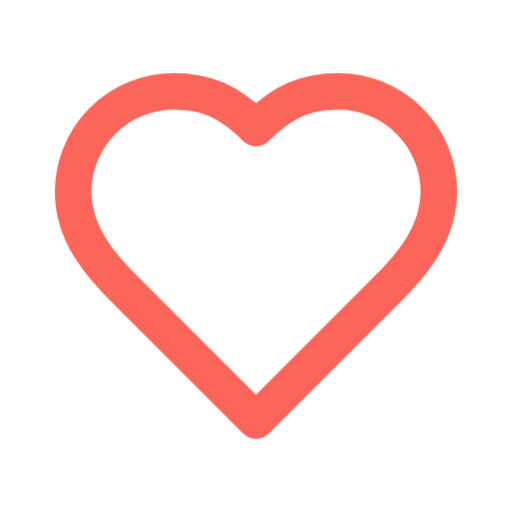
t = 0.00 s
t = 1.00 s: frame unchanged from t = 0.00 s, image omitted
t = 2.00 s: frame unchanged from t = 0.00 s, image omitted
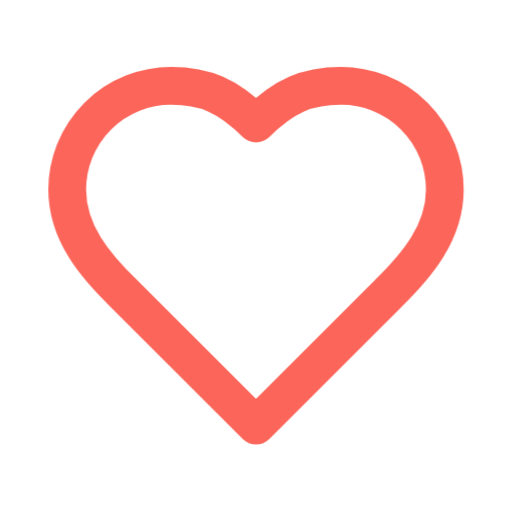
t = 3.00 s
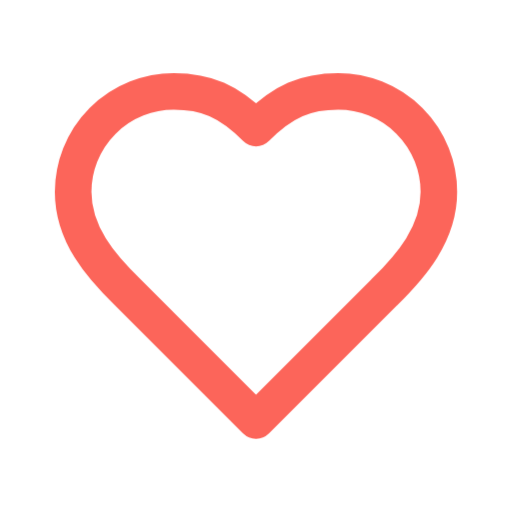
t = 4.00 s
t = 5.00 s: frame unchanged from t = 0.00 s, image omitted

The animated SVG that drew these frames (rendered in a browser with its animation timeline set to each time). Animation: 1 CSS @keyframes rule; one cycle of 6.00 s, repeats indefinitely.

<svg xmlns="http://www.w3.org/2000/svg" viewBox="-2 -2 28 28" width="28" height="28" fill="none" stroke-width="2" stroke-linecap="round" stroke-linejoin="round" role="img" aria-label="Heart">
  <style>
    .heart{stroke:#fc655a;transform-box:view-box;transform-origin:12px 12.5px;animation:beat 6s cubic-bezier(.22,.61,.36,1) 2.4s infinite}
    @keyframes beat{0%{transform:scale(1)}3%{transform:scale(1.14)}6%{transform:scale(1)}9%{transform:scale(1.08)}13%,100%{transform:scale(1)}}
    @media (prefers-reduced-motion: reduce){.heart{animation:none}}
  </style>
  <path class="heart" d="M19 14c1.49-1.46 3-3.21 3-5.5A5.5 5.5 0 0 0 16.5 3c-1.76 0-3 .5-4.5 2-1.5-1.5-2.74-2-4.5-2A5.5 5.5 0 0 0 2 8.5c0 2.3 1.5 4.05 3 5.5l7 7Z"/>
</svg>
